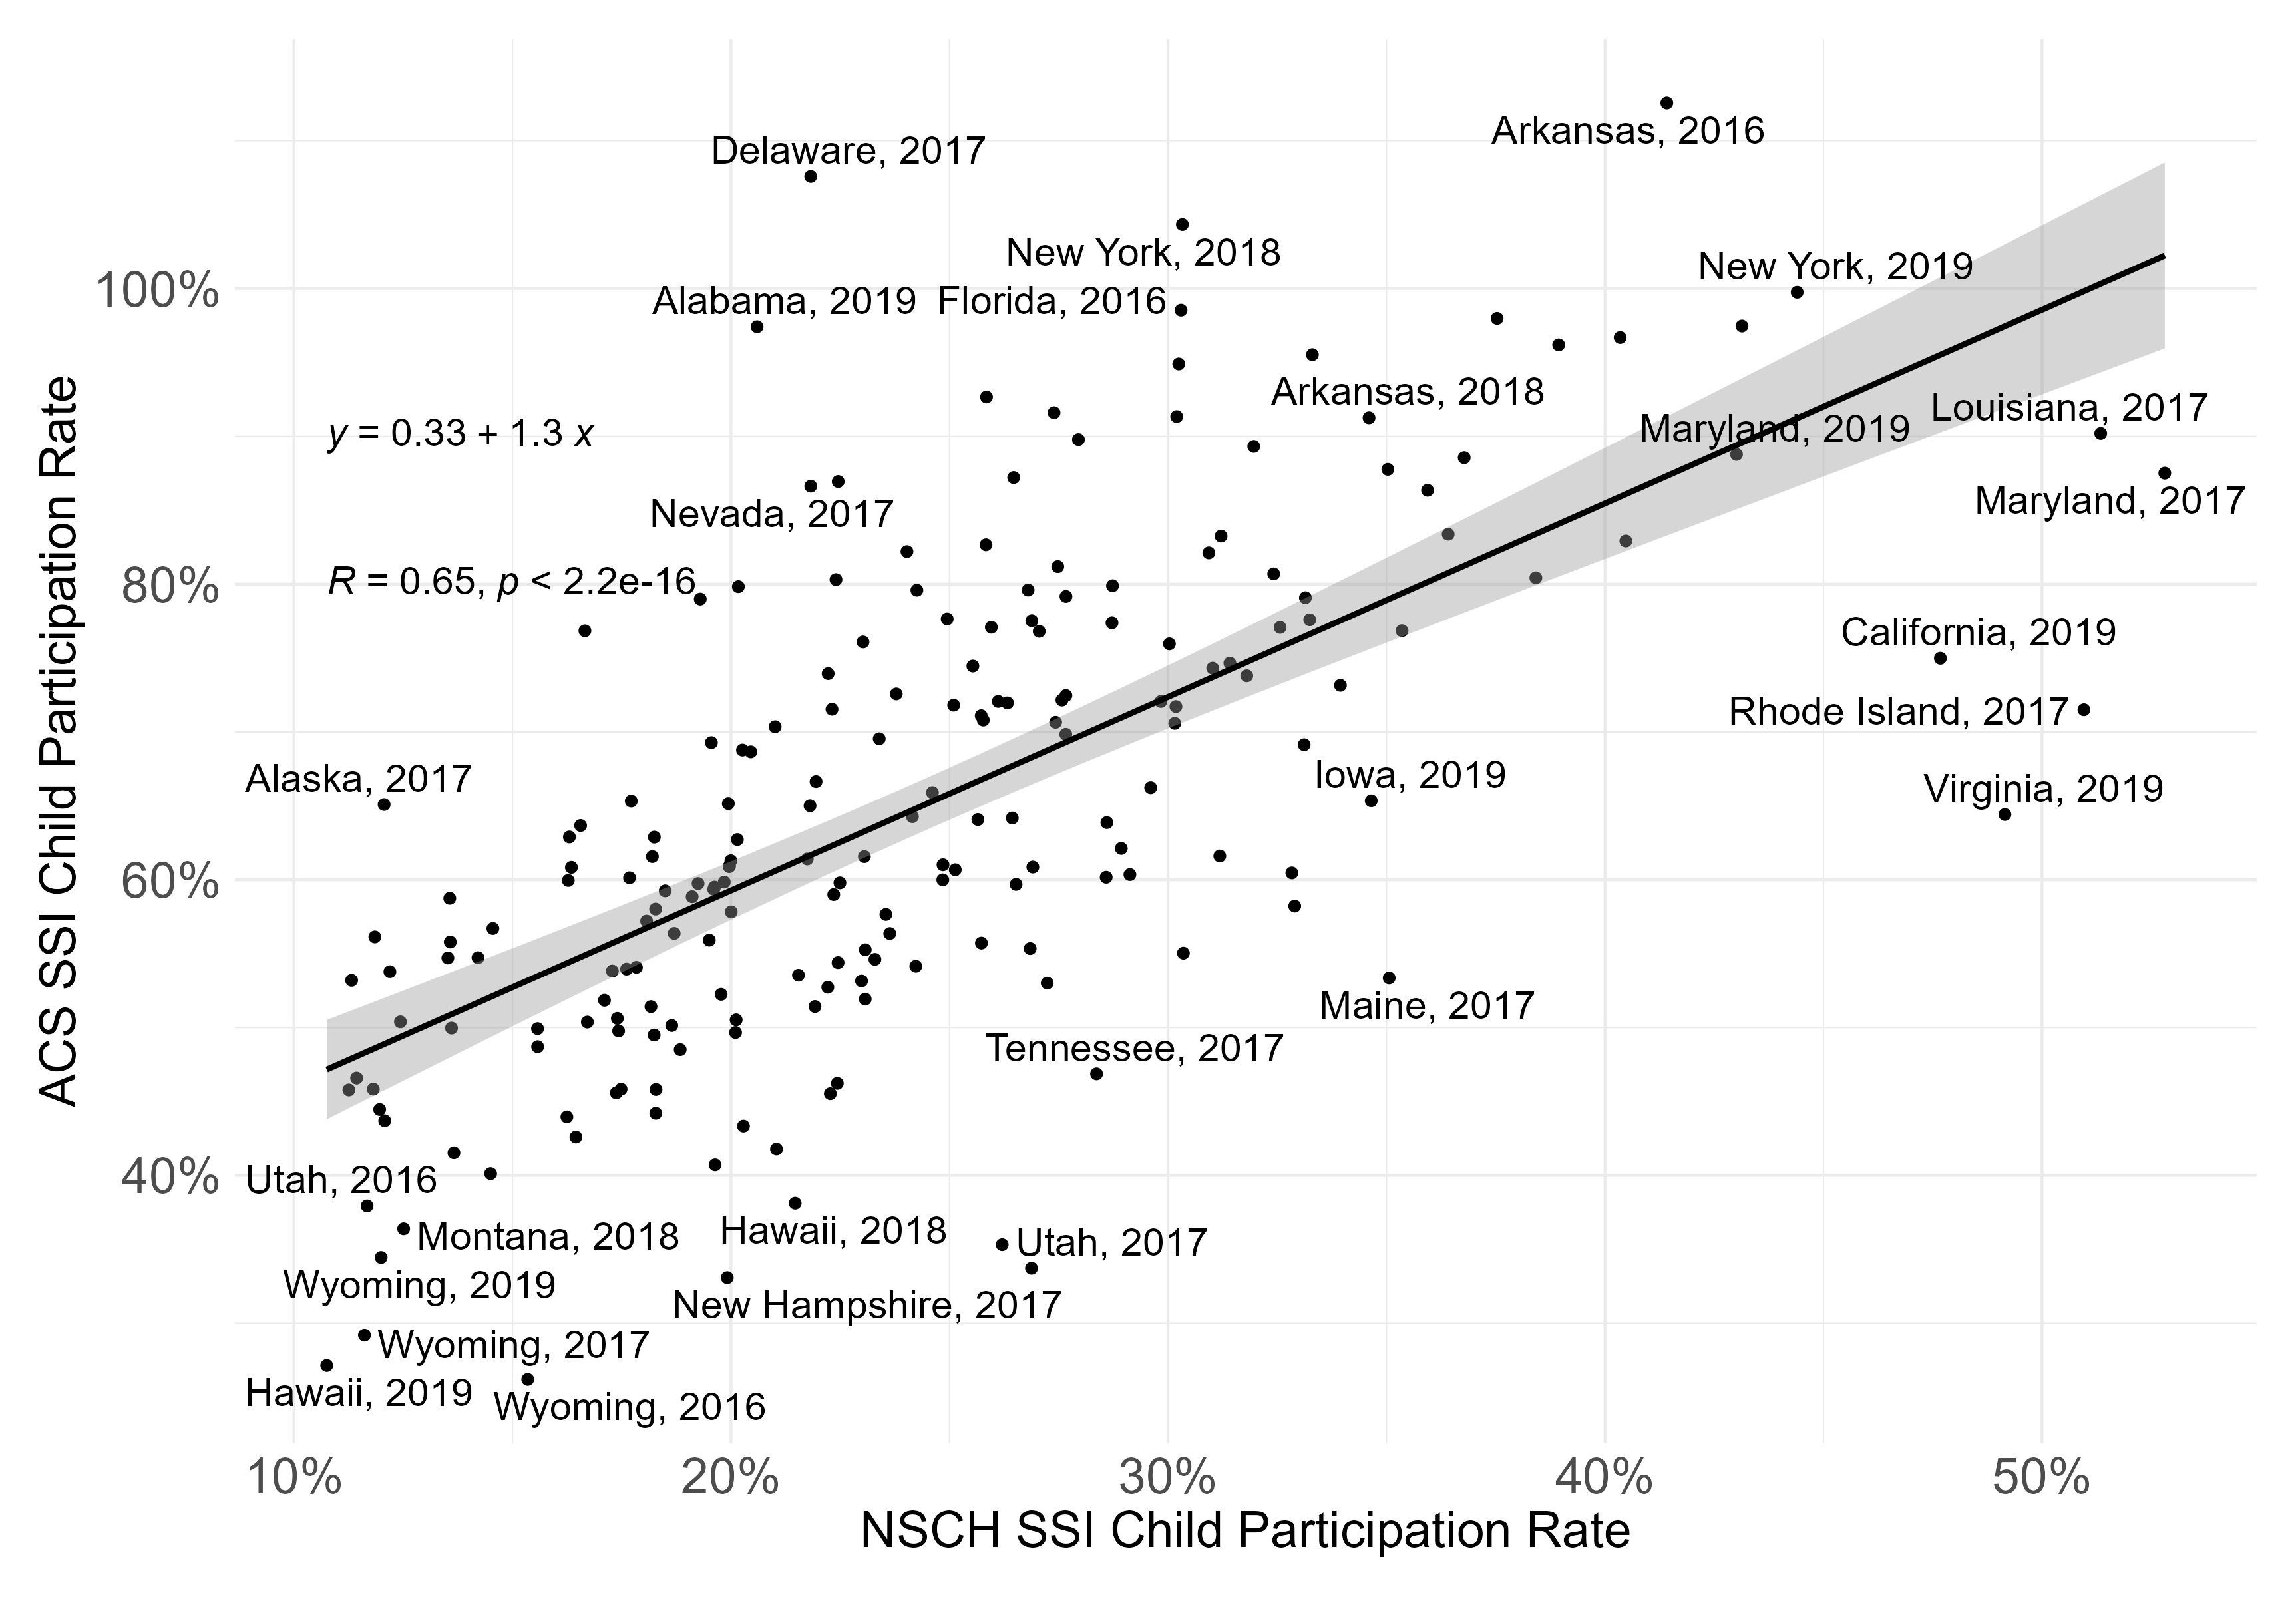

Values plotted in this chart, from the file beside it:
state, nsch_2016, nsch_2017, nsch_2018, nsch_2019, ssi_nsch, acs_2016, acs_2017, acs_2018, acs_2019, ssi_acs
United States, 26.3, 26.1, 25.7, 27.6, 26.4, 72, 72.1, 71.1, 72.2, 71.8
Alabama, 30.2, 20.2, 27.4, 20.6, 23.9, 70.6, 79.8, 70.7, 97.4, 77.9
Alaska, 16.2, 12.1, 13.6, 14.5, 13.9, 44, 65.1, 58.7, 40.1, 50
Arizona, 15.6, 23, 18.3, 11.4, 16.1, 48.7, 53.2, 45.8, 46.6, 48.5
Arkansas, 41.4, 30.2, 34.6, 43.1, 36.6, 112.5, 94.9, 91.3, 97.5, 98.6
California, 21.9, 25.5, 22.3, 47.7, 26.4, 66.6, 74.5, 71.5, 75, 71.7
Colorado, 13.6, 22.3, 11.3, 21, 15.7, 55.8, 45.5, 45.8, 41.8, 46.8
Connecticut, 23.8, 18.2, 23.1, 23.5, 21.9, 72.6, 61.6, 61.6, 57.7, 62.9
Delaware, 28.7, 21.8, 25.1, 24.3, 24.8, 79.9, 107.6, 71.8, 79.6, 82.8
Florida, 30.3, 28, 38.9, 40.3, 33.5, 98.5, 89.8, 96.2, 96.7, 95.2
Georgia, 24.6, 19.3, 31, 26.8, 24.7, 65.9, 79, 74.3, 79.6, 74.2
Hawaii, 18.3, 16.6, 21.5, 10.7, 15.9, 58, 63.7, 38.1, 27.1, 42.5
Idaho, 18.8, 16.5, 19.8, 20.1, 18.7, 48.5, 42.6, 52.2, 49.7, 48
Illinois, 26, 27.7, 20.5, 25.8, 24.7, 77.1, 79.2, 68.7, 70.8, 73.8
Indiana, 19.1, 18.2, 23.6, 19.6, 19.9, 58.9, 51.4, 56.4, 59.4, 56.3
Iowa, 21.9, 14.6, 17.7, 34.7, 20.1, 51.4, 56.7, 65.3, 65.3, 59.2
Kansas, 18.1, 18.2, 18.2, 17.4, 18, 57.2, 62.9, 49.5, 49.8, 54.4
Kentucky, 27.7, 33.9, 26.9, 33.1, 30.1, 72.5, 73.2, 60.9, 69.1, 68.6
Louisiana, 35.9, 51.3, 32, 30.2, 35.9, 86.4, 90.2, 89.3, 91.3, 89.2
Maine, 20.3, 35.1, 23.1, 27.2, 25.3, 43.3, 53.4, 55.3, 53, 50.7
Maryland, 27.5, 52.8, 33.2, 43, 36.8, 81.2, 87.5, 77.6, 88.8, 83.5
Massachusetts, 31.4, 26.5, 27.1, 38.4, 30.2, 74.7, 87.2, 76.8, 80.4, 79.5
Michigan, 28.6, 24.2, 20.1, 25.6, 24.3, 60.2, 64.3, 62.7, 64.1, 62.7
Minnesota, 19.5, 17.4, 16.3, 31.2, 19.7, 55.9, 50.6, 62.9, 61.6, 57.3
Mississippi, 25.8, 25.8, 30.9, 32.4, 28.3, 82.7, 92.7, 82.1, 80.7, 84.4
Missouri, 20, 23.3, 17.8, 19.8, 20.1, 57.8, 54.6, 54.1, 59.8, 56.5
Montana, 13.5, 11.9, 12.5, 12.2, 12.5, 54.7, 56.1, 36.4, 53.8, 48.9
Nebraska, 14.2, 11.8, 13.6, 15.6, 13.7, 54.7, 45.8, 50, 49.9, 49.9
Nevada, 29.6, 21.8, 25.1, 27.7, 25.8, 66.2, 86.6, 60.7, 69.8, 69.6
New Hampshire, 22.4, 19.9, 17.4, 17.5, 19.2, 46.2, 33.1, 45.6, 45.8, 41.7
New Jersey, 27.4, 30, 33.3, 29.8, 30, 91.6, 76, 95.5, 72.1, 82.7
New Mexico, 20.3, 24.9, 20.1, 18.6, 20.8, 68.8, 61, 50.5, 50.1, 56.9
New York, 37.5, 36.8, 30.3, 44.4, 36.6, 98, 88.6, 104.3, 99.7, 97.2
North Carolina, 30.2, 22.2, 19.9, 26.4, 24.2, 71.7, 73.9, 65.2, 64.2, 68.7
North Dakota, 13.7, 29.1, 18.7, 11.3, 16, 41.5, 60.4, 56.4, 53.2, 52
Ohio, 24.8, 32.9, 22.4, 19.2, 23.9, 60, 58.2, 59, 59.7, 59.2
Oklahoma, 19.6, 23.1, 22.5, 16.3, 20, 59.5, 51.9, 59.8, 60.8, 57.7
Oregon, 16.7, 20, 22.5, 18.3, 19.1, 50.4, 60.9, 54.4, 44.2, 51.8
Pennsylvania, 40.5, 36.4, 32.6, 24.9, 32.7, 82.9, 83.4, 77.1, 77.6, 80.2
Rhode Island, 26.5, 51, 35, 31.8, 34, 59.7, 71.5, 87.8, 73.8, 71.5
South Carolina, 20, 26.8, 21.8, 19.6, 21.7, 61.3, 55.3, 65, 69.3, 62.2
South Dakota, 28.9, 22.4, 21, 16.7, 21.6, 62.1, 80.3, 70.4, 76.8, 71.6
Tennessee, 17.7, 28.4, 17.1, 22.2, 20.5, 60.1, 46.9, 51.8, 52.7, 52.5
Texas, 33.1, 24, 35.4, 26.9, 29.2, 79.1, 82.2, 76.9, 77.5, 78.9
Utah, 11.7, 26.9, 12.4, 12.1, 14, 37.9, 33.7, 50.4, 43.7, 40.5
Vermont, 17.6, 17.3, 26.2, 19.6, 19.6, 54, 53.8, 35.3, 40.7, 44.6
Virginia, 28.6, 23.4, 21.7, 49.2, 27.8, 63.9, 69.5, 61.4, 64.4, 64.7
Washington, 20, 21.5, 16.3, 30.4, 20.9, 60.9, 53.5, 60, 55, 57.2
West Virginia, 25.7, 32.8, 18.5, 24.2, 24.4, 55.7, 60.5, 59.2, 54.2, 57.3
Wisconsin, 28.7, 23, 31.2, 22.5, 25.9, 77.4, 76.1, 83.3, 86.9, 80.6
Wyoming, 15.3, 11.6, 12, 12, 12.6, 26.2, 29.2, 44.5, 34.4, 32.3
